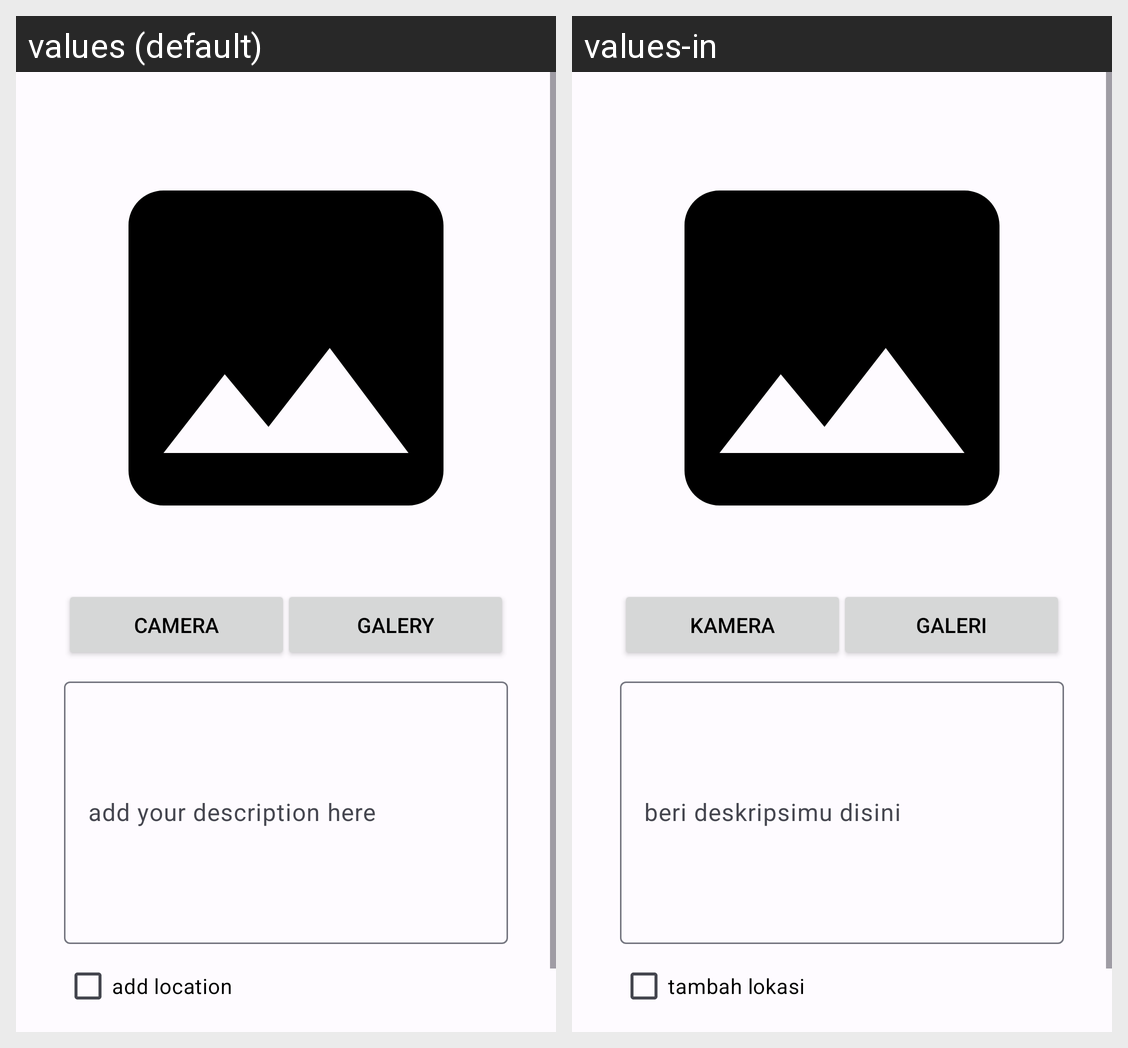

Locale-by-locale string values for the Android screen shown in this grid:
Android screen res/layout/activity_add_story.xml rendered under 2 locales, left to right: values (default), values-in. Device: Nexus 5 (rendered at 1080×1920; each locale shown at half size, 540×960, under a caption strip naming it); theme Theme.StoriesSocial.
Strings drawn on this screen, with the default value and each locale's value (text and hints the layout hard-codes, and strings that could not be matched under every locale, appear in the picture but are not listed):

camera
  values: camera
  values-in: kamera

galery
  values: galery
  values-in: galeri

description
  values: add your description here
  values-in: beri deskripsimu disini

addLocation
  values: add location
  values-in: tambah lokasi
